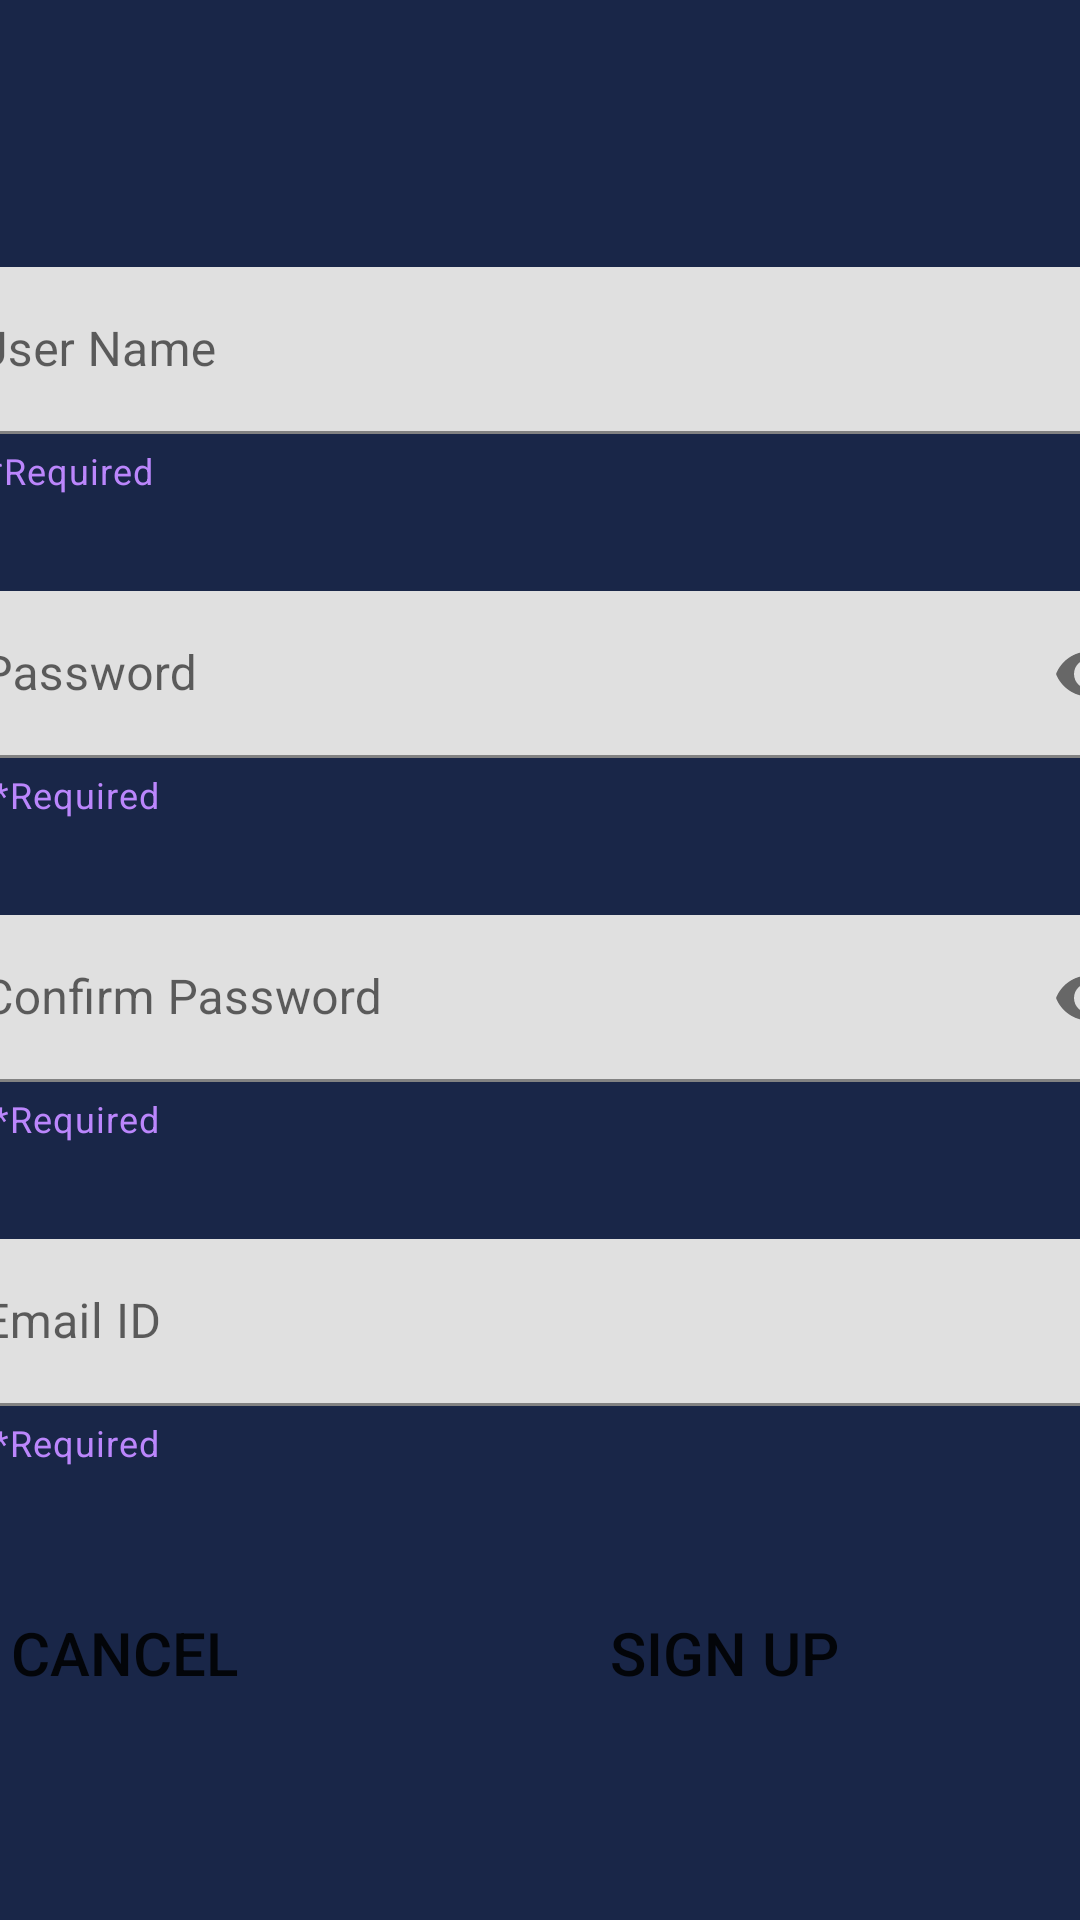

Reconstruct the res/layout file that produces this screen, plus the resources it refers to.
<!-- AndroidManifest.xml: application theme Theme.recipeGenie -->
<!-- res/layout/activity_registration.xml -->
<?xml version="1.0" encoding="utf-8"?>
<androidx.constraintlayout.widget.ConstraintLayout
    xmlns:android="http://schemas.android.com/apk/res/android"
    xmlns:tools="http://schemas.android.com/tools"
    xmlns:app="http://schemas.android.com/apk/res-auto"
    android:layout_width="match_parent"
    android:layout_height="match_parent"
    android:background="@color/background_color"
    tools:context=".MainActivity">

    <com.google.android.material.textfield.TextInputLayout
        android:id="@+id/username_layout"
        style="@style/ThemeOverlay.Material3.TextInputEditText.OutlinedBox"
        android:layout_width="409dp"
        android:layout_height="wrap_content"
        android:layout_marginStart="32dp"
        android:layout_marginTop="156dp"
        android:layout_marginEnd="32dp"
        android:layout_marginBottom="16dp"
        app:helperText=" *Required"
        app:helperTextTextColor="@color/purple_200"
        app:layout_constraintBottom_toTopOf="@+id/password_layout"
        app:layout_constraintEnd_toEndOf="parent"
        app:layout_constraintStart_toStartOf="parent"
        app:layout_constraintTop_toTopOf="parent"
        app:placeholderText="User Name"
        tools:ignore="MissingConstraints">

        <com.google.android.material.textfield.TextInputEditText
            android:id="@+id/username"
            android:layout_width="match_parent"
            android:layout_height="wrap_content"
            android:hint="User Name" />
    </com.google.android.material.textfield.TextInputLayout>

    <com.google.android.material.textfield.TextInputLayout
        android:id="@+id/password_layout"
        style="@style/ThemeOverlay.Material3.TextInputEditText.FilledBox"
        android:layout_width="409dp"
        android:layout_height="wrap_content"
        android:layout_marginStart="32dp"
        android:layout_marginTop="16dp"
        android:layout_marginEnd="32dp"
        android:layout_marginBottom="16dp"
        app:endIconMode="password_toggle"

        app:helperText=" *Required"
        app:helperTextTextColor="@color/purple_200"
        app:layout_constraintBottom_toTopOf="@+id/confirm_password_layout"
        app:layout_constraintEnd_toEndOf="parent"
        app:layout_constraintHorizontal_bias="0.483"
        app:layout_constraintStart_toStartOf="parent"
        app:layout_constraintTop_toBottomOf="@+id/username_layout"
        app:layout_constraintVertical_bias="0.0"
        tools:ignore="MissingConstraints,NotSibling">

        <com.google.android.material.textfield.TextInputEditText
            android:id="@+id/password"
            android:layout_width="match_parent"
            android:layout_height="wrap_content"
            android:inputType="textPassword"
            android:hint="Password" />
    </com.google.android.material.textfield.TextInputLayout>

    <com.google.android.material.textfield.TextInputLayout
        android:id="@+id/confirm_password_layout"
        style="@style/ThemeOverlay.Material3.TextInputEditText.FilledBox"
        android:layout_width="409dp"
        android:layout_height="wrap_content"
        android:layout_marginStart="32dp"
        android:layout_marginTop="16dp"
        android:layout_marginEnd="32dp"
        android:layout_marginBottom="16dp"
        app:endIconMode="password_toggle"
        app:helperText=" *Required"
        app:helperTextTextColor="@color/purple_200"
        app:layout_constraintBottom_toTopOf="@+id/email_id_layout"
        app:layout_constraintEnd_toEndOf="parent"
        app:layout_constraintHorizontal_bias="0.483"
        app:layout_constraintStart_toStartOf="parent"
        app:layout_constraintTop_toBottomOf="@+id/password_layout"
        app:layout_constraintVertical_bias="0.0"
        app:placeholderText="Confirm Pasword"
        tools:ignore="MissingConstraints">

        <com.google.android.material.textfield.TextInputEditText
            android:id="@+id/confirm_password"
            android:layout_width="match_parent"
            android:layout_height="wrap_content"
            android:inputType="textPassword"

            android:hint="Confirm Password" />
    </com.google.android.material.textfield.TextInputLayout>

    <com.google.android.material.textfield.TextInputLayout
        android:id="@+id/email_id_layout"
        style="@style/ThemeOverlay.Material3.TextInputEditText.FilledBox"
        android:layout_width="409dp"
        android:layout_height="wrap_content"
        android:layout_marginStart="32dp"
        android:layout_marginTop="16dp"
        android:layout_marginEnd="32dp"
        android:layout_marginBottom="16dp"
        app:helperText=" *Required"
        app:helperTextTextColor="@color/purple_200"
        android:textColor="@color/white"
        app:layout_constraintBottom_toTopOf="@+id/button21"
        app:layout_constraintEnd_toEndOf="parent"
        app:layout_constraintHorizontal_bias="0.483"
        app:layout_constraintStart_toStartOf="parent"
        app:layout_constraintTop_toBottomOf="@+id/confirm_password_layout"
        app:layout_constraintVertical_bias="0.0"
        app:placeholderText="email_id"
        tools:ignore="MissingConstraints">

        <com.google.android.material.textfield.TextInputEditText
            android:id="@+id/email_id"
            android:layout_width="match_parent"
            android:layout_height="wrap_content"
            android:textColorHint="@color/white"
            android:hint="Email ID"

            android:inputType="textEmailAddress" />
    </com.google.android.material.textfield.TextInputLayout>

    <com.google.android.material.textfield.TextInputLayout
        android:id="@+id/button21"
        style="@style/ThemeOverlay.Material3.TextInputEditText.FilledBox"
        android:layout_width="409dp"
        android:layout_height="wrap_content"
        android:layout_marginStart="32dp"
        android:layout_marginTop="16dp"
        android:layout_marginEnd="32dp"
        android:layout_marginBottom="101dp"
        app:layout_constraintBottom_toBottomOf="parent"
        app:layout_constraintEnd_toEndOf="parent"
        app:layout_constraintHorizontal_bias="0.483"
        app:layout_constraintStart_toStartOf="@id/email_id_layout"
        app:layout_constraintTop_toBottomOf="@id/email_id_layout"
        tools:ignore="MissingConstraints">

        <LinearLayout
            android:layout_width="wrap_content"
            android:layout_height="85dp"
            android:orientation="horizontal">

            <Button
                android:id="@+id/cancel_btn"
                android:layout_width="150dp"
                android:layout_height="60dp"
                android:layout_alignParentBottom="true"
                android:layout_centerHorizontal="true"
                android:layout_marginRight="50dp"
                android:layout_marginBottom="100dp"
                android:background="@drawable/sign_in_btn"
                android:text="Cancel"
                android:textSize="20sp"
                app:backgroundTint="@null" />

            <Button
                android:id="@+id/sign_up"
                android:layout_width="150dp"
                android:layout_height="60dp"
                android:layout_alignParentBottom="true"
                android:layout_centerHorizontal="true"
                android:layout_marginRight="50dp"
                android:layout_marginBottom="100dp"
                android:background="@drawable/sign_in_btn"
                android:text="Sign Up"
                android:textSize="20sp"
                app:backgroundTint="@null" />

        </LinearLayout>
    </com.google.android.material.textfield.TextInputLayout>

</androidx.constraintlayout.widget.ConstraintLayout>
<!-- resources referenced by this layout -->
<resources>
  <color name="background_color">#192648</color>
  <color name="purple_200">#FFBB86FC</color>
  <color name="white">#FFFFFFFF</color>
  <style name="Theme.recipeGenie" parent="Theme.MaterialComponents.DayNight.DarkActionBar">
          
          <item name="colorPrimary">@color/purple_500</item>
          <item name="colorPrimaryVariant">@color/purple_700</item>
          <item name="colorOnPrimary">@color/white</item>
          
          <item name="colorSecondary">@color/teal_200</item>
          <item name="colorSecondaryVariant">@color/teal_700</item>
          <item name="colorOnSecondary">@color/black</item>
          
          <item name="android:statusBarColor" tools:targetApi="l">?attr/colorPrimaryVariant</item>
          
      </style>
  <color name="purple_500">#FF6200EE</color>
  <color name="purple_700">#FF3700B3</color>
  <color name="teal_200">#FF03DAC5</color>
  <color name="teal_700">#FF018786</color>
  <color name="black">#FF000000</color>
</resources>
